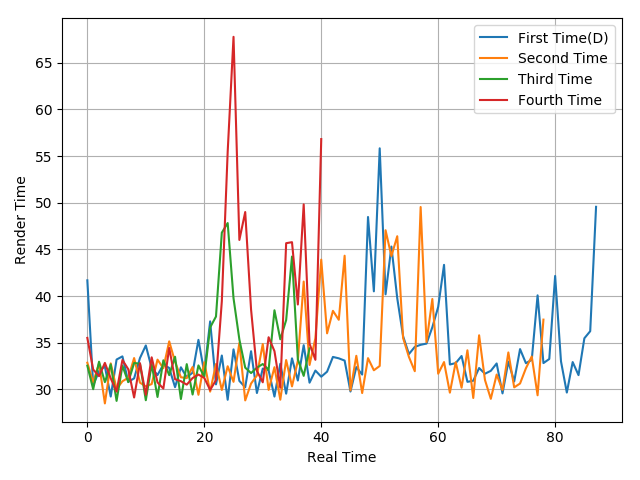

Values plotted in this chart, from the file beside it:
41.68, 30.42, 31.95, 32.45, 29.22, 33.19, 33.53, 30.8, 31.17, 33.35, 34.7, 32.27, 31.53, 32.65, 32.29, 30.23, 32.36, 31.29, 31.78, 35.3, 31.78, 37.28, 30.53, 33.62
32.85, 30.75, 32.78, 28.49, 32.78, 30.03, 30.86, 31.24, 33.35, 30.71, 30.32, 30.56, 33.18, 32.26, 35.14, 32.94, 31.29, 31.2, 32.39, 29.41, 32.9, 29.75, 32.71, 29.93
32.53, 30.01, 32.96, 30.77, 32.67, 28.76, 32.53, 30.77, 32.82, 32.74, 28.83, 32.68, 29.18, 33.11, 31.52, 33.49, 28.96, 32.7, 29.44, 32.56, 31.35, 36.63, 37.8, 46.79
35.51, 32.12, 31.41, 32.83, 31.18, 29.75, 33.14, 32.15, 29.12, 32.8, 29.41, 33.43, 30.74, 30.08, 34.43, 31.08, 30.87, 30.5, 31.21, 31.58, 31.22, 29.93, 30.98, 39.45
